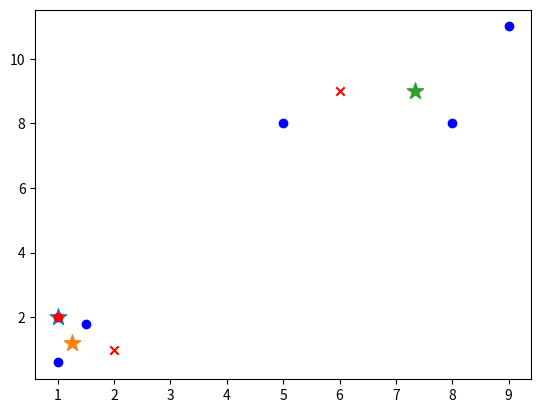

This figure's Python source:
# -*- coding:utf-8 -*-
import numpy as np
from matplotlib import pyplot


class K_Means(object):
    # k是分组数；tolerance‘中心点误差’；max_iter是迭代次数
    def __init__(self, k=2, tolerance=0.0001, max_iter=300):
        self.k_ = k
        self.tolerance_ = tolerance
        self.max_iter_ = max_iter

    def fit(self, data):
        self.centers_ = {}
        for i in range(self.k_):
            self.centers_[i] = data[i]

        for i in range(self.max_iter_):
            self.clf_ = {}
            for i in range(self.k_):
                self.clf_[i] = []
            # print("质点:",self.centers_)
            for feature in data:
                # distances = [np.linalg.norm(feature-self.centers[center]) for center in self.centers]
                distances = []
                for center in self.centers_:
                    # 欧拉距离
                    # np.sqrt(np.sum((features-self.centers_[center])**2))
                    distances.append(np.linalg.norm(feature - self.centers_[center]))
                classification = distances.index(min(distances))
                self.clf_[classification].append(feature)

            # print("分组情况:",self.clf_)
            prev_centers = dict(self.centers_)
            for c in self.clf_:
                self.centers_[c] = np.average(self.clf_[c], axis=0)

            # '中心点'是否在误差范围
            optimized = True
            for center in self.centers_:
                org_centers = prev_centers[center]
                cur_centers = self.centers_[center]
                if np.sum((cur_centers - org_centers) / org_centers * 100.0) > self.tolerance_:
                    optimized = False
            if optimized:
                break

    def predict(self, p_data):
        distances = [np.linalg.norm(p_data - self.centers_[center]) for center in self.centers_]
        index = distances.index(min(distances))
        return index
    
    def classify_dataset(self,raw_data):
        N = len(raw_data)
        res = []
        for i in range(N):
            res.append(self.predict(raw_data[i]))
        return np.hstack(res)
    
    def classify_dataset_find_N(self,raw_data,find_N=10): # find_N 找到对应最近的N个样本
        # Len = len(raw_data)
        label_res = np.zeros((self.k_,find_N), dtype=np.int) -1
        distance_res = np.zeros((self.k_,find_N)) + 100000.
        all_label_res = []
        for data_i, p_data in enumerate(raw_data):
            distances = [np.linalg.norm(p_data - self.centers_[center]) for center in self.centers_]
            min_distance = min(distances)
            label = distances.index(min_distance)
            all_label_res.append(label)
            # label_res.append(label)
            
            max_idx = np.argmax(distance_res[label,:])
            if min_distance<distance_res[label, max_idx]: # update
                distance_res[label,max_idx] = min_distance
                label_res[label,max_idx] = data_i
                
            # distance_res.append(min_distance)
        if np.sum(label_res==-1):
            print(label_res)
            raise Exception("No enough sample for this classification")
        return label_res, np.hstack(all_label_res)
    
    def classify_dataset_find_N_Max(self,raw_data,find_Max_N=10): # find_N 找到对应最近的N个样本,可以小于N
        # Len = len(raw_data)
        # label_res = np.zeros((self.k_,find_N), dtype=np.int) -1
        label_res = [None]*self.k_
        distance_res = [None]*self.k_
        for i in range(self.k_):
            label_res[i] = []
            distance_res[i] = [100000.]
        all_label_res = []
        for data_i, p_data in enumerate(raw_data):
            distances = [np.linalg.norm(p_data - self.centers_[center]) for center in self.centers_]
            min_distance = min(distances)
            label = distances.index(min_distance)
            all_label_res.append(label)
            # label_res.append(label)
            
            arr = np.hstack(distance_res[label])
            max_idx = np.argmax(arr)
            if min_distance<arr[max_idx]: # update
                distance_res[label].append(min_distance)
                label_res[label].append(data_i)
                if len(label_res[label])>find_Max_N:
                    after_max_idx = np.argmax(np.hstack(distance_res[label]))
                    label_res[label].pop(after_max_idx)
                    distance_res[label].pop(after_max_idx)
                
            # distance_res.append(min_distance)
        # if np.sum(label_res==-1):
        #     print(label_res)
        #     raise Exception("No enough sample for this classification")
        find_label = [np.hstack(label_res[i]) for i in range(self.k_)]
        return find_label, np.hstack(all_label_res)


if __name__ == '__main__':
    x = np.array([[1, 2, 4], [1.5, 1.8, 1.6], [5, 8, 6], [8, 8, 7], [1, 0.6, 0.8], [9, 11, 10]])
    k_means = K_Means(k=3)
    k_means.fit(x)
    # cat = k_means.predict(predict)
    print(k_means.centers_)
    for center in k_means.centers_:
        pyplot.scatter(k_means.centers_[center][0], k_means.centers_[center][1], marker='*', s=150)

    for cat in k_means.clf_:
        for point in k_means.clf_[cat]:
            pyplot.scatter(point[0], point[1], c=('r' if cat == 0 else 'b'))

    predict = [[2, 1, 2], [6, 9, 7]]
    for feature in predict:
        cat = k_means.predict(predict)
        pyplot.scatter(feature[0], feature[1], c=('r' if cat == 0 else 'b'), marker='x')

    pyplot.show()